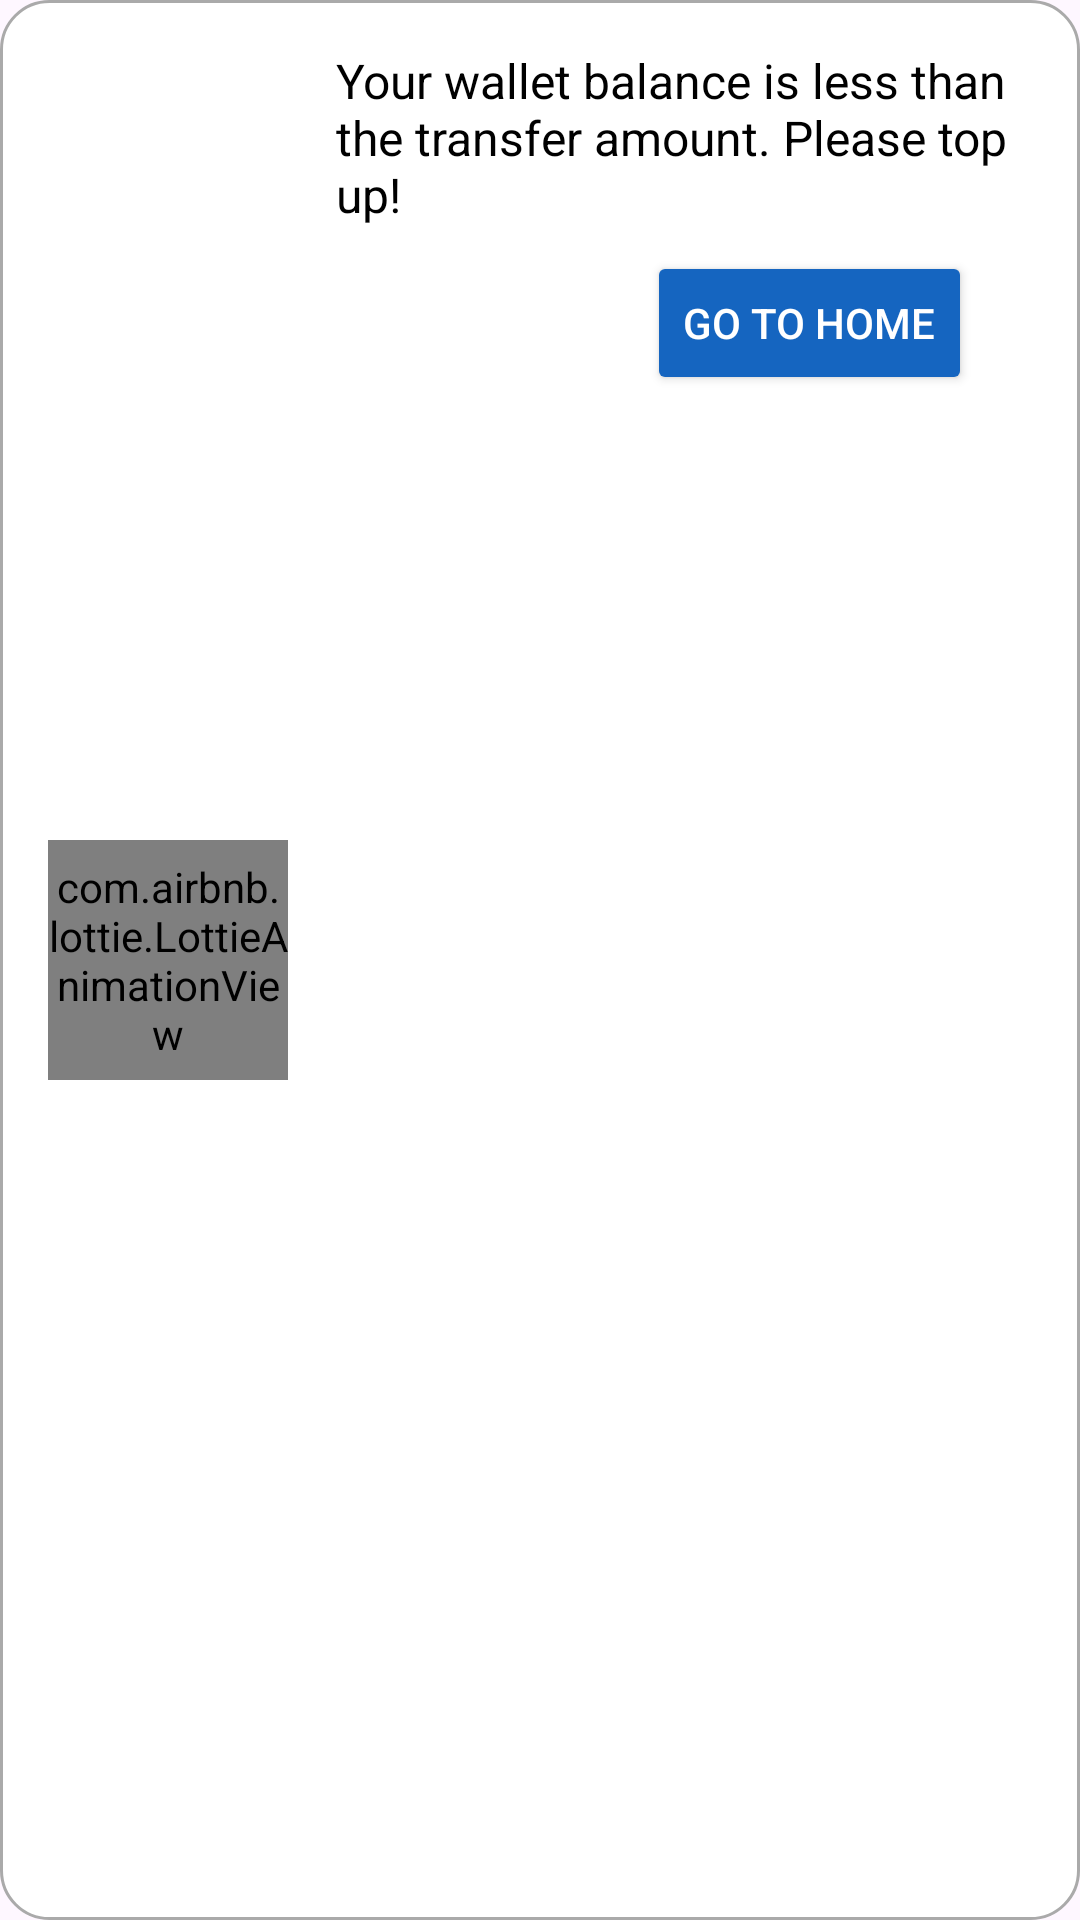

Reconstruct the res/layout file that produces this screen, plus the resources it refers to.
<!-- AndroidManifest.xml: application theme Theme.FTOPApplication -->
<!-- res/layout/lottie_dialog.xml -->
<?xml version="1.0" encoding="utf-8"?>
<LinearLayout xmlns:android="http://schemas.android.com/apk/res/android"
    android:layout_width="wrap_content"
    android:layout_height="wrap_content"
    xmlns:app="http://schemas.android.com/apk/res-auto"
    android:orientation="horizontal"
    android:padding="16dp"
    android:background="@drawable/dialog_background"
    android:gravity="center_vertical">

    
    <com.airbnb.lottie.LottieAnimationView
        android:id="@+id/lottieAnimationView"
        android:layout_width="80dp"
        android:layout_height="80dp"
        app:lottie_rawRes="@raw/alert_animation"
        app:lottie_loop="true"
        app:lottie_autoPlay="true"
        android:layout_marginEnd="16dp" />

    
    <LinearLayout
        android:layout_width="wrap_content"
        android:layout_height="wrap_content"
        android:orientation="vertical"
        android:layout_gravity="end">

        
        <TextView
            android:id="@+id/tvDialogMessage"
            android:layout_width="wrap_content"
            android:layout_height="wrap_content"
            android:text="Your wallet balance is less than the transfer amount. Please top up!"
            android:textSize="16sp"
            android:gravity="start"
            android:textColor="@android:color/black"
            android:layout_marginBottom="8dp" />

        
        <Button
            android:id="@+id/btnGoToHome"
            android:layout_width="wrap_content"
            android:layout_height="wrap_content"
            android:text="Go to Home"
            android:layout_marginEnd="20dp"
            android:backgroundTint="@color/blue_background"
            android:textColor="@android:color/white"
            android:layout_gravity="end" />
    </LinearLayout>
</LinearLayout>
<!-- resources referenced by this layout -->
<resources>
  <color name="blue_background">#1565C0</color>
  <!-- drawable dialog_background (drawable) -->
  <shape xmlns:android="http://schemas.android.com/apk/res/android">
      <solid android:color="@android:color/white" />
      <corners android:radius="16dp" />
      <stroke android:width="1dp" android:color="@android:color/darker_gray" />
  </shape>
  <style name="Theme.FTOPApplication" parent="Base.Theme.FTOPApplication" />
  <style name="Base.Theme.FTOPApplication" parent="Theme.Material3.DayNight.NoActionBar">
          
          
      </style>
</resources>
